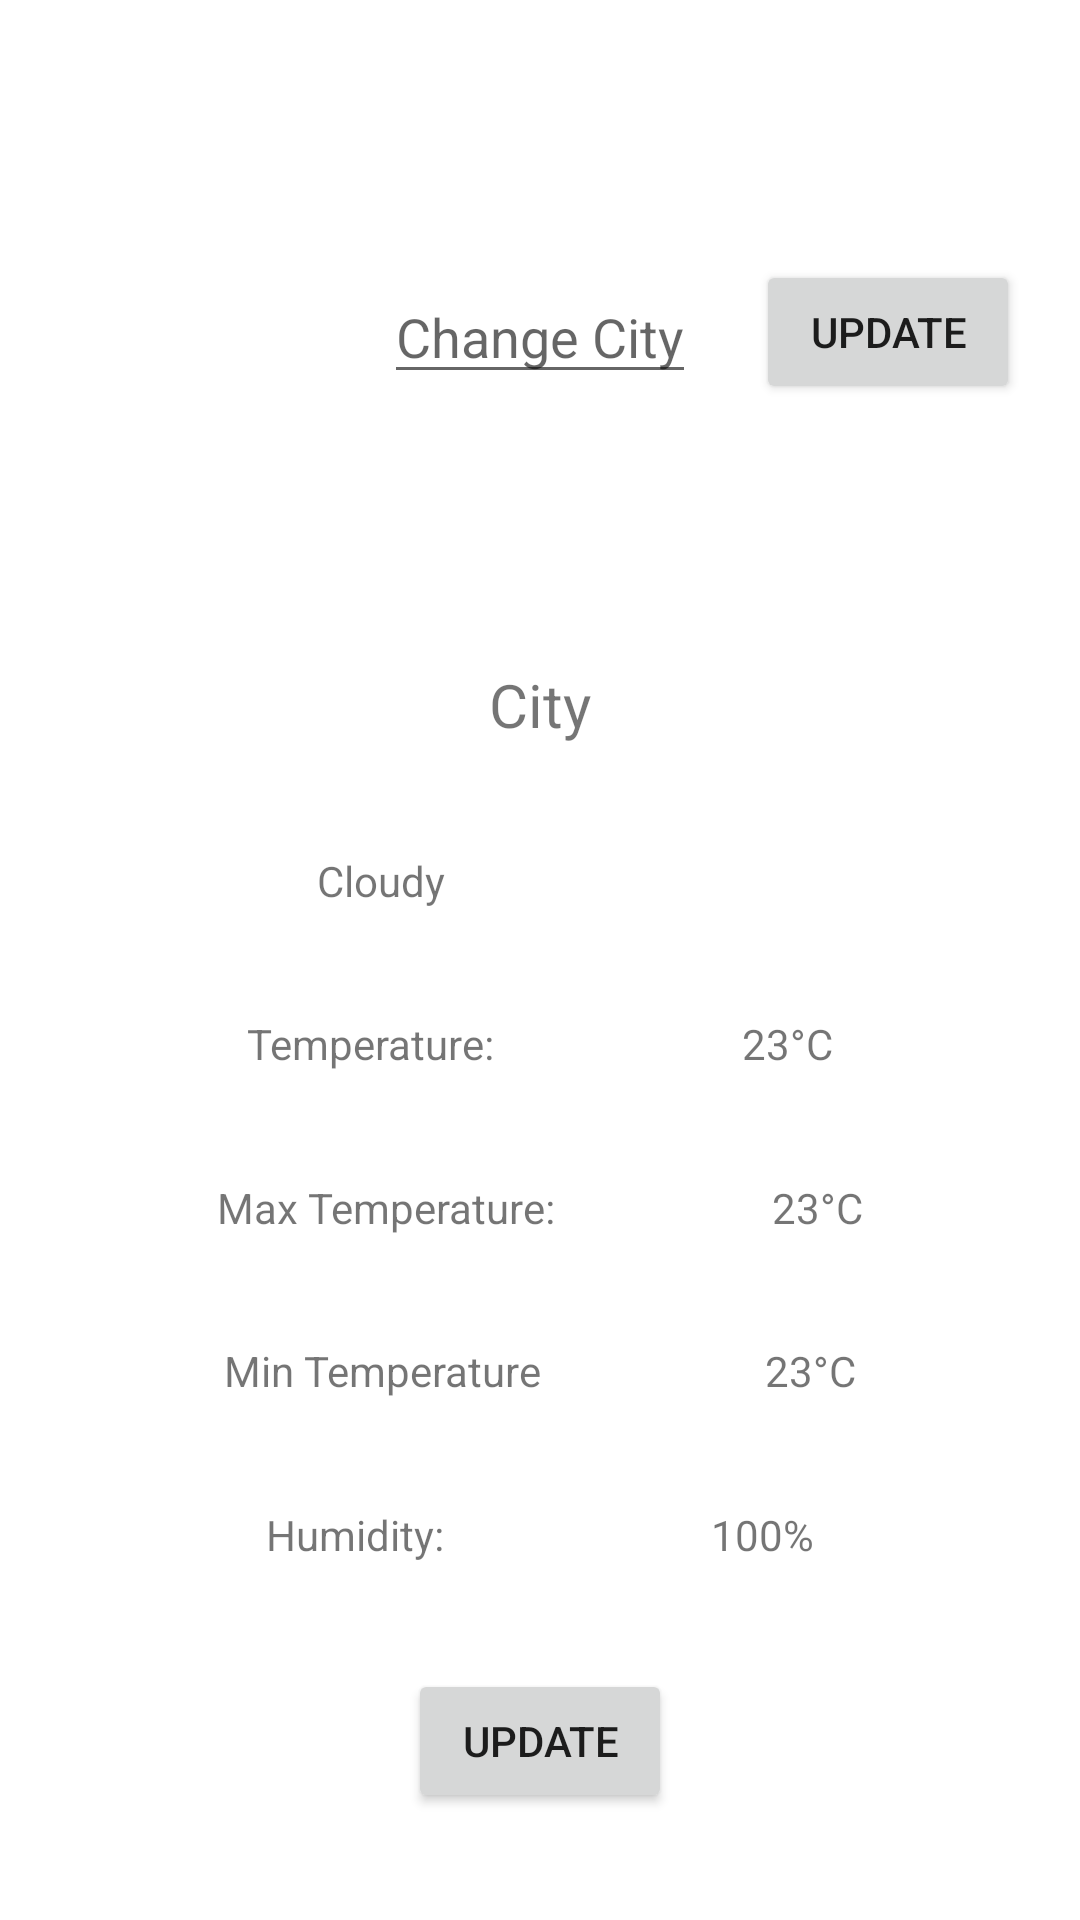

Layout XML and referenced resources for this Android screen:
<!-- AndroidManifest.xml: activity theme Theme.DailyWeather.NoActionBar -->
<!-- res/layout/activity_main.xml -->
<?xml version="1.0" encoding="utf-8"?>
<androidx.constraintlayout.widget.ConstraintLayout xmlns:android="http://schemas.android.com/apk/res/android"
    xmlns:app="http://schemas.android.com/apk/res-auto"
    xmlns:tools="http://schemas.android.com/tools"
    android:layout_width="match_parent"
    android:layout_height="match_parent"
    tools:context=".MainActivity">

    <EditText
        android:id="@+id/edittext_changeCity"
        android:layout_width="wrap_content"
        android:layout_height="wrap_content"
        android:hint="Change City"
        android:digits="abcdefghijklmnopqrstuvwxyzABCDEFGHIJKLMNOPQRSTUVWXYZ "
        app:layout_constraintBottom_toTopOf="@id/textview_city"
        app:layout_constraintEnd_toEndOf="parent"
        app:layout_constraintStart_toStartOf="parent"
        app:layout_constraintTop_toTopOf="parent" />

    <Button
        android:id="@+id/button_updateCity"
        android:layout_width="wrap_content"
        android:layout_height="wrap_content"
        android:text="Update"
        app:layout_constraintBottom_toTopOf="@id/textview_city"
        app:layout_constraintEnd_toEndOf="parent"
        app:layout_constraintStart_toEndOf="@id/edittext_changeCity"
        app:layout_constraintTop_toTopOf="parent" />

    <TextView
        android:id="@+id/textview_city"
        android:layout_width="wrap_content"
        android:layout_height="wrap_content"
        android:text="City"
        android:textSize="20sp"
        app:layout_constraintBottom_toTopOf="@id/textview_temp"
        app:layout_constraintEnd_toEndOf="parent"
        app:layout_constraintStart_toStartOf="parent"
        app:layout_constraintTop_toBottomOf="@id/edittext_changeCity" />

    <TextView
        android:id="@+id/textview_desc"
        android:layout_width="wrap_content"
        android:layout_height="wrap_content"
        android:text="Cloudy"
        app:layout_constraintBottom_toTopOf="@id/textview_tempText"
        app:layout_constraintEnd_toStartOf="@id/imageview_weatherIcon"
        app:layout_constraintStart_toStartOf="parent"
        app:layout_constraintTop_toBottomOf="@id/textview_city" />

    <ImageView
        android:id="@+id/imageview_weatherIcon"
        android:layout_width="wrap_content"
        android:layout_height="wrap_content"
        app:layout_constraintBottom_toTopOf="@id/textview_tempText"
        app:layout_constraintEnd_toEndOf="parent"
        app:layout_constraintStart_toEndOf="@id/textview_desc"
        app:layout_constraintTop_toBottomOf="@id/textview_city"/>

    <TextView
        android:id="@+id/textview_tempText"
        android:layout_width="wrap_content"
        android:layout_height="wrap_content"
        android:text="Temperature:"
        app:layout_constraintBottom_toTopOf="@id/textview_tempMax"
        app:layout_constraintEnd_toStartOf="@id/textview_temp"
        app:layout_constraintStart_toStartOf="parent"
        app:layout_constraintTop_toBottomOf="@id/textview_desc" />


    <TextView
        android:id="@+id/textview_temp"
        android:layout_width="wrap_content"
        android:layout_height="wrap_content"
        android:text="23°C"
        app:layout_constraintBottom_toTopOf="@id/textview_tempMax"
        app:layout_constraintEnd_toEndOf="parent"
        app:layout_constraintStart_toEndOf="@id/textview_tempText"
        app:layout_constraintTop_toBottomOf="@id/textview_desc" />


    <TextView
        android:id="@+id/textview_tempMaxText"
        android:layout_width="wrap_content"
        android:layout_height="wrap_content"
        android:text="Max Temperature:"
        app:layout_constraintBottom_toTopOf="@id/textview_tempMin"
        app:layout_constraintEnd_toStartOf="@id/textview_tempMax"
        app:layout_constraintStart_toStartOf="parent"
        app:layout_constraintTop_toBottomOf="@id/textview_temp" />

    <TextView
        android:id="@+id/textview_tempMax"
        android:layout_width="wrap_content"
        android:layout_height="wrap_content"
        android:text="23°C"
        app:layout_constraintBottom_toTopOf="@id/textview_tempMin"
        app:layout_constraintEnd_toEndOf="parent"
        app:layout_constraintStart_toEndOf="@id/textview_tempMaxText"
        app:layout_constraintTop_toBottomOf="@id/textview_temp" />

    <TextView
        android:id="@+id/textview_tempMinText"
        android:layout_width="wrap_content"
        android:layout_height="wrap_content"
        android:text="Min Temperature"
        app:layout_constraintBottom_toTopOf="@id/textview_humidityText"
        app:layout_constraintEnd_toStartOf="@id/textview_tempMin"
        app:layout_constraintStart_toStartOf="parent"
        app:layout_constraintTop_toBottomOf="@id/textview_tempMax" />

    <TextView
        android:id="@+id/textview_tempMin"
        android:layout_width="wrap_content"
        android:layout_height="wrap_content"
        android:text="23°C"
        app:layout_constraintBottom_toTopOf="@id/textview_humidityText"
        app:layout_constraintEnd_toEndOf="parent"
        app:layout_constraintStart_toEndOf="@id/textview_tempMinText"
        app:layout_constraintTop_toBottomOf="@id/textview_tempMax" />

    <TextView
        android:id="@+id/textview_humidityText"
        android:layout_width="wrap_content"
        android:layout_height="wrap_content"
        android:text="Humidity:"
        app:layout_constraintBottom_toTopOf="@id/button_update"
        app:layout_constraintEnd_toStartOf="@id/textview_humidity"
        app:layout_constraintStart_toStartOf="parent"
        app:layout_constraintTop_toBottomOf="@id/textview_tempMinText" />

    <TextView
        android:id="@+id/textview_humidity"
        android:layout_width="wrap_content"
        android:layout_height="wrap_content"
        android:text="100%"
        app:layout_constraintBottom_toTopOf="@id/button_update"
        app:layout_constraintStart_toEndOf="@id/textview_humidityText"
        app:layout_constraintEnd_toEndOf="parent"
        app:layout_constraintTop_toBottomOf="@id/textview_tempMinText" />


    <Button
        android:id="@+id/button_update"
        android:layout_width="wrap_content"
        android:layout_height="wrap_content"
        android:text="Update"
        app:layout_constraintBottom_toBottomOf="parent"
        app:layout_constraintEnd_toEndOf="parent"
        app:layout_constraintStart_toStartOf="parent"
        app:layout_constraintTop_toBottomOf="@id/textview_humidityText" />
</androidx.constraintlayout.widget.ConstraintLayout>
<!-- resources referenced by this layout -->
<resources>
  <style name="Theme.DailyWeather.NoActionBar">
          <item name="windowActionBar">false</item>
          <item name="windowNoTitle">true</item>
      </style>
</resources>
